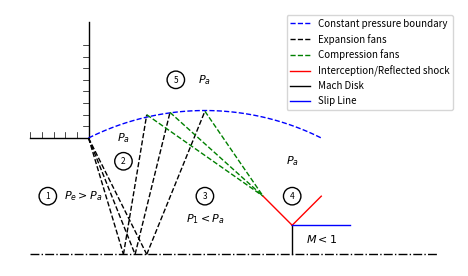

This chart was generated by the following Python code:
import math
import numpy as np
from numpy import sin, cos, pi, linspace
import matplotlib.pyplot as plt
from matplotlib.ticker import FormatStrFormatter
from matplotlib.patches import Circle


"""
1. plot the nozzle wall and centerline
"""

lwh = 1
# Define the wall points

x = [0, 0.1, 0.1]
y = [0.2, 0.2, 0.4]

# Plot size settings
fig1 = plt.figure(dpi=300)
axes = fig1.add_axes([0.15, 0.15, 0.7, 0.7])  # size of figure

# Create the plot
axes.plot(x, y, 'k-',linewidth = lwh)

# # add  hash line along the wall

for x in [i * 0.02 for i in range(5)]:
    axes.plot([x, x], [0.2, 0.21], 'k-', linewidth = lwh/2)

for i in range(8):
    y = 0.22 + i * 0.02
    axes.plot([0.09, 0.1], [y, y], 'k-', linewidth = lwh/2)



# plot centerline 
axes.plot([0,0.7], [0,0], 'k-.', linewidth = lwh)

"""
2. plot the flow features
"""

# constant pressure boundary
# Define center and point on the circle
# Given data
center = np.array([0.3, -0.2])
point1 = np.array([0.1, 0.2])
point2 = np.array([0.5, 0.2])

# Calculate radius
radius = np.linalg.norm(point1 - center)

# Calculate angles of points relative to center
angle1 = np.arctan2(point1[1] - center[1], point1[0] - center[0])
angle2 = np.arctan2(point2[1] - center[1], point2[0] - center[0])


angles = np.linspace(angle1, angle2, 100)

# Calculate arc points
arc_x = center[0] + radius * np.cos(angles)
arc_y = center[1] + radius * np.sin(angles)

axes.plot(arc_x, arc_y, 'b--', linewidth=lwh, label='Constant pressure boundary')
# expansion fans

axes.plot([0.1,0.16], [0.2,0.0], 'k--', linewidth = lwh, label='Expansion fans')
axes.plot([0.1,0.18], [0.2,0.0], 'k--', linewidth = lwh)
axes.plot([0.1,0.20], [0.2,0.0], 'k--', linewidth = lwh)

# relected expansion fans
axes.plot([0.16,0.20], [0.0,0.240], 'k--', linewidth = lwh)
axes.plot([0.18,0.24], [0.0,0.244], 'k--', linewidth = lwh)
axes.plot([0.20,0.30], [0.0,0.246], 'k--', linewidth = lwh)


# compression fans

axes.plot([0.20,0.40], [0.240,0.10], 'g--', linewidth = lwh,label='Compression fans')
axes.plot([0.24,0.40], [0.244,0.10], 'g--', linewidth = lwh)
axes.plot([0.30,0.40], [0.246,0.10], 'g--', linewidth = lwh)



# # interception and reflected shock, Mach disk

axes.plot([0.40,0.45], [0.10,0.05], 'r', linewidth = lwh, label='Interception/Reflected shock')
axes.plot([0.45,0.45], [0.05,0.00], 'k', linewidth = lwh, label='Mach Disk')
axes.plot([0.45,0.50], [0.05,0.10], 'r', linewidth = lwh)

# slip line

axes.plot([0.45,0.55], [0.05,0.05], 'b', linewidth = lwh, label='Slip Line')



# # Labels 

# Define circle parameters

center = (0.03, 0.10)
radius = 0.015  # Adjust as needed

# Create the circle patch
circle = Circle(center, radius, edgecolor='k', facecolor='white', linewidth=lwh)
axes.add_patch(circle)

plt.text(0.03, 0.095, '1',ha= 'center', size =6)
plt.text(0.09, 0.095, '$P_e>P_a$',ha= 'center', size =8)

######################################################################################

center = (0.16, 0.16)
radius = 0.015  # Adjust as needed

# Create the circle patch
circle = Circle(center, radius, edgecolor='k', facecolor='white', linewidth=lwh)
axes.add_patch(circle)

plt.text(0.16, 0.155, '2',ha= 'center', size =6)
plt.text(0.16, 0.195, '$P_a$',ha= 'center', size =8)

######################################################################################
center = (0.30, 0.10)
radius = 0.015  # Adjust as needed

# Create the circle patch
circle = Circle(center, radius, edgecolor='k', facecolor='white', linewidth=lwh)
axes.add_patch(circle)

plt.text(0.30, 0.095, '3',ha= 'center', size =6)
plt.text(0.30, 0.055, '$P_1<P_a$',ha= 'center', size =8)


######################################################################################

center = (0.45, 0.10)
radius = 0.015  # Adjust as needed

# Create the circle patch
circle = Circle(center, radius, edgecolor='k', facecolor='white', linewidth=lwh)
axes.add_patch(circle)

plt.text(0.45, 0.095, '4',ha= 'center', size =6)
plt.text(0.45, 0.155, '$P_a$',ha= 'center', size =8)


######################################################################################

center = (0.25, 0.30)
radius = 0.015  # Adjust as needed

# Create the circle patch
circle = Circle(center, radius, edgecolor='k', facecolor='white', linewidth=lwh)
axes.add_patch(circle)

plt.text(0.25, 0.295, '5',ha= 'center', size =6)
plt.text(0.30, 0.295, '$P_a$',ha= 'center', size =8)

############################################à

plt.text(0.50, 0.02, '$M<1$',ha= 'center', size =8)


# Set aspect ratio to 'equal' and box
axes.set_aspect('equal', 'box')

# Turn off the axes
plt.axis('off')

axes.legend(loc=1, prop={'size': 7})

# Save the figure as a .eps file
fig1.savefig("geo_MR.png")
